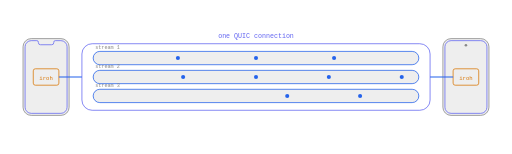
t = 0.00 s
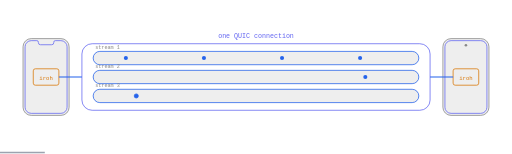
t = 1.75 s
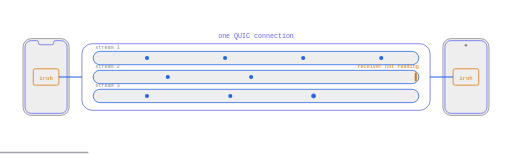
t = 3.45 s
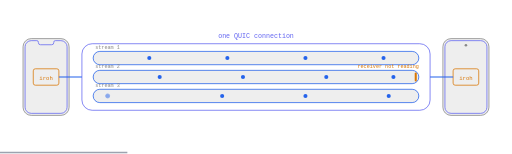
t = 4.98 s
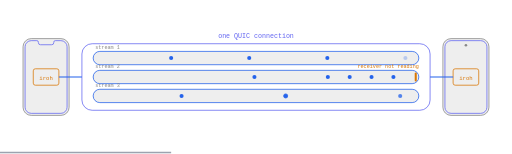
t = 6.69 s
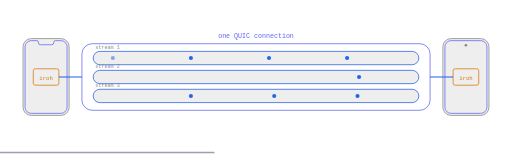
t = 8.38 s

The animated SVG that drew these frames (rendered in a browser with its animation timeline set to each time). Animation: 31 SMIL elements (animate=18,animateMotion=13); frames cover the first 8.38 s, repeats indefinitely.

<svg viewBox="0 0 1000 300" xmlns="http://www.w3.org/2000/svg">
  <style>/* transparent-canvas */ :root { background-color: transparent; color-scheme: light dark; }</style>
  <!-- 20s loop (SMIL):
       stream 1: smooth dot flow throughout (3s per crossing)
       stream 2: flows, receiver stops reading at 2.6s (amber plug),
                 dots queue at the receiving end, reads again at 7.4s,
                 queue drains, smooth flow for the rest of the loop
       stream 3: flows smoothly, a packet reaches the receiving end and turns
                 hollow (lost) at 11.4s, followers queue behind the
                 hole, retransmit fills it at 15.0s, drain, flow -->

  <!-- ========== connection (bubble + 3 streams) ========== -->
  <rect x="160" y="85" width="680" height="130" rx="20" fill="none" stroke="#6366f1" stroke-width="1.5"/>
  <text x="500.0" y="73" text-anchor="middle" font-family="'Space Mono', monospace" font-size="13" fill="#6366f1">one QUIC connection</text>
  <path id="pipe1" d="M 195 113 L 805 113" fill="none" stroke="none"/>
  <rect x="182" y="100.0" width="636" height="26" rx="13.0" fill="#eee" stroke="#2563eb" stroke-width="1.5"/>
  <text x="186" y="96" text-anchor="start" font-family="'Space Mono', monospace" font-size="10" fill="#888">stream 1</text>
  <path id="pipe2" d="M 195 150 L 805 150" fill="none" stroke="none"/>
  <rect x="182" y="137.0" width="636" height="26" rx="13.0" fill="#eee" stroke="#2563eb" stroke-width="1.5"/>
  <text x="186" y="133" text-anchor="start" font-family="'Space Mono', monospace" font-size="10" fill="#888">stream 2</text>
  <path id="pipe3" d="M 195 187 L 805 187" fill="none" stroke="none"/>
  <rect x="182" y="174.0" width="636" height="26" rx="13.0" fill="#eee" stroke="#2563eb" stroke-width="1.5"/>
  <text x="186" y="170" text-anchor="start" font-family="'Space Mono', monospace" font-size="10" fill="#888">stream 3</text>
  <circle r="4" fill="#2563eb" opacity="0"><animateMotion dur="3s" begin="0.0s" repeatCount="indefinite"><mpath href="#pipe1"/></animateMotion><animate attributeName="opacity" dur="3s" begin="0.0s" repeatCount="indefinite" calcMode="linear" keyTimes="0;0.08;0.92;1" values="0;1;1;0"/></circle>
  <circle r="4" fill="#2563eb" opacity="0"><animateMotion dur="3s" begin="-0.75s" repeatCount="indefinite"><mpath href="#pipe1"/></animateMotion><animate attributeName="opacity" dur="3s" begin="-0.75s" repeatCount="indefinite" calcMode="linear" keyTimes="0;0.08;0.92;1" values="0;1;1;0"/></circle>
  <circle r="4" fill="#2563eb" opacity="0"><animateMotion dur="3s" begin="-1.5s" repeatCount="indefinite"><mpath href="#pipe1"/></animateMotion><animate attributeName="opacity" dur="3s" begin="-1.5s" repeatCount="indefinite" calcMode="linear" keyTimes="0;0.08;0.92;1" values="0;1;1;0"/></circle>
  <circle r="4" fill="#2563eb" opacity="0"><animateMotion dur="3s" begin="-2.25s" repeatCount="indefinite"><mpath href="#pipe1"/></animateMotion><animate attributeName="opacity" dur="3s" begin="-2.25s" repeatCount="indefinite" calcMode="linear" keyTimes="0;0.08;0.92;1" values="0;1;1;0"/></circle>
  <circle r="4" fill="#2563eb" opacity="0"><animateMotion dur="20s" repeatCount="indefinite" calcMode="linear" keyPoints="0;0;0.94;0.94;1;0;0;1;0;0;1;0;0;1;0;0" keyTimes="0;0.1;0.241;0.37;0.3875;0.3875;0.47;0.62;0.62;0.645;0.795;0.795;0.82;0.97;0.97;1"><mpath href="#pipe2"/></animateMotion><animate attributeName="opacity" dur="20s" repeatCount="indefinite" calcMode="linear" keyTimes="0;0.1;0.1075;0.38;0.3875;0.47;0.4775;0.6125;0.62;0.645;0.6525;0.7875;0.795;0.82;0.8275;0.9625;0.97;1" values="0;0;1;1;0;0;1;1;0;0;1;1;0;0;1;1;0;0"/></circle>
  <circle r="4" fill="#2563eb" opacity="0"><animateMotion dur="20s" repeatCount="indefinite" calcMode="linear" keyPoints="0.9667;1;0;0;0.87;0.87;1;0;0;1;0;0;1;0;0;0.9667" keyTimes="0;0.005;0.005;0.14;0.2705;0.38;0.3975;0.3975;0.505;0.655;0.655;0.68;0.83;0.83;0.855;1"><mpath href="#pipe2"/></animateMotion><animate attributeName="opacity" dur="20s" repeatCount="indefinite" calcMode="linear" keyTimes="0;0;0.005;0.14;0.1475;0.39;0.3975;0.505;0.5125;0.6475;0.655;0.68;0.6875;0.8225;0.83;0.855;0.8625;1" values="1;1;0;0;1;1;0;0;1;1;0;0;1;1;0;0;1;1"/></circle>
  <circle r="4" fill="#2563eb" opacity="0"><animateMotion dur="20s" repeatCount="indefinite" calcMode="linear" keyPoints="0.7333;1;0;0;0.8;0.8;1;0;0;1;0;0;1;0;0;0.7333" keyTimes="0;0.04;0.04;0.18;0.3;0.39;0.4075;0.4075;0.54;0.69;0.69;0.715;0.865;0.865;0.89;1"><mpath href="#pipe2"/></animateMotion><animate attributeName="opacity" dur="20s" repeatCount="indefinite" calcMode="linear" keyTimes="0;0.0325;0.04;0.18;0.1875;0.4;0.4075;0.54;0.5475;0.6825;0.69;0.715;0.7225;0.8575;0.865;0.89;0.8975;1" values="1;1;0;0;1;1;0;0;1;1;0;0;1;1;0;0;1;1"/></circle>
  <circle r="4" fill="#2563eb" opacity="0"><animateMotion dur="20s" repeatCount="indefinite" calcMode="linear" keyPoints="0.5;1;0;0;0.73;0.73;1;0;0;1;0;0;1;0;0;0.5" keyTimes="0;0.075;0.075;0.22;0.3295;0.4;0.4175;0.4175;0.575;0.725;0.725;0.75;0.9;0.9;0.925;1"><mpath href="#pipe2"/></animateMotion><animate attributeName="opacity" dur="20s" repeatCount="indefinite" calcMode="linear" keyTimes="0;0.0675;0.075;0.22;0.2275;0.41;0.4175;0.575;0.5825;0.7175;0.725;0.75;0.7575;0.8925;0.9;0.925;0.9325;1" values="1;1;0;0;1;1;0;0;1;1;0;0;1;1;0;0;1;1"/></circle>
  <circle r="4" fill="#2563eb" opacity="0"><animateMotion dur="20s" repeatCount="indefinite" calcMode="linear" keyPoints="0.2667;1;0;0;0.66;0.66;1;0;0;1;0;0;1;0;0;0.2667" keyTimes="0;0.11;0.11;0.26;0.359;0.41;0.4275;0.4275;0.61;0.76;0.76;0.785;0.935;0.935;0.96;1"><mpath href="#pipe2"/></animateMotion><animate attributeName="opacity" dur="20s" repeatCount="indefinite" calcMode="linear" keyTimes="0;0.1025;0.11;0.26;0.2675;0.42;0.4275;0.61;0.6175;0.7525;0.76;0.785;0.7925;0.9275;0.935;0.96;0.9675;1" values="1;1;0;0;1;1;0;0;1;1;0;0;1;1;0;0;1;1"/></circle>
  <rect x="810" y="141" width="4" height="18" rx="2" fill="#d97706" opacity="0"><animate attributeName="opacity" dur="20s" repeatCount="indefinite" calcMode="linear" keyTimes="0;0.13;0.145;0.37;0.385;1" values="0;0;1;1;0;0"/></rect>
  <text x="818" y="133" text-anchor="end" font-family="'Space Mono', monospace" font-size="10" fill="#d97706" opacity="0">receiver not reading<animate attributeName="opacity" dur="20s" repeatCount="indefinite" calcMode="linear" keyTimes="0;0.13;0.145;0.37;0.385;1" values="0;0;1;1;0;0"/></text>
  <circle r="4" fill="#2563eb" opacity="0" stroke="#2563eb" stroke-width="1.5"><animateMotion dur="20s" repeatCount="indefinite" calcMode="linear" keyPoints="0;0;1;0;0;1;0;0;0.94;0.94;1;0;0;1;0;0" keyTimes="0;0.07;0.22;0.22;0.245;0.395;0.395;0.43;0.571;0.765;0.7825;0.7825;0.83;0.98;0.98;1"><mpath href="#pipe3"/></animateMotion><animate attributeName="opacity" dur="20s" repeatCount="indefinite" calcMode="linear" keyTimes="0;0.07;0.0775;0.2125;0.22;0.245;0.2525;0.3875;0.395;0.43;0.4375;0.775;0.7825;0.83;0.8375;0.9725;0.98;1" values="0;0;1;1;0;0;1;1;0;0;1;1;0;0;1;1;0;0"/><animate attributeName="fill-opacity" dur="20s" repeatCount="indefinite" calcMode="linear" keyTimes="0;0.571;0.5835;0.75;0.7625;1" values="1;1;0;0;1;1"/></circle>
  <circle r="4" fill="#2563eb" opacity="0"><animateMotion dur="20s" repeatCount="indefinite" calcMode="linear" keyPoints="0;0;1;0;0;1;0;0;0.87;0.87;1;0;0;1;0;0" keyTimes="0;0.11;0.26;0.26;0.295;0.445;0.445;0.47;0.6005;0.775;0.7925;0.7925;0.84;0.99;0.99;1"><mpath href="#pipe3"/></animateMotion><animate attributeName="opacity" dur="20s" repeatCount="indefinite" calcMode="linear" keyTimes="0;0.11;0.1175;0.2525;0.26;0.295;0.3025;0.4375;0.445;0.47;0.4775;0.785;0.7925;0.84;0.8475;0.9825;0.99;1" values="0;0;1;1;0;0;1;1;0;0;1;1;0;0;1;1;0;0"/></circle>
  <circle r="4" fill="#2563eb" opacity="0"><animateMotion dur="20s" repeatCount="indefinite" calcMode="linear" keyPoints="0.8333;1;0;0;1;0;0;1;0;0;0.8;0.8;1;0;0;0.8333" keyTimes="0;0.025;0.025;0.15;0.3;0.3;0.335;0.485;0.485;0.51;0.63;0.785;0.8025;0.8025;0.875;1"><mpath href="#pipe3"/></animateMotion><animate attributeName="opacity" dur="20s" repeatCount="indefinite" calcMode="linear" keyTimes="0;0.0175;0.025;0.15;0.1575;0.2925;0.3;0.335;0.3425;0.4775;0.485;0.51;0.5175;0.795;0.8025;0.875;0.8825;1" values="1;1;0;0;1;1;0;0;1;1;0;0;1;1;0;0;1;1"/></circle>
  <circle r="4" fill="#2563eb" opacity="0"><animateMotion dur="20s" repeatCount="indefinite" calcMode="linear" keyPoints="0.6;1;0;0;1;0;0;1;0;0;0.73;0.73;1;0;0;0.6" keyTimes="0;0.06;0.06;0.19;0.34;0.34;0.375;0.525;0.525;0.55;0.6595;0.795;0.8125;0.8125;0.91;1"><mpath href="#pipe3"/></animateMotion><animate attributeName="opacity" dur="20s" repeatCount="indefinite" calcMode="linear" keyTimes="0;0.0525;0.06;0.19;0.1975;0.3325;0.34;0.375;0.3825;0.5175;0.525;0.55;0.5575;0.805;0.8125;0.91;0.9175;1" values="1;1;0;0;1;1;0;0;1;1;0;0;1;1;0;0;1;1"/></circle>
  <text x="768" y="170" text-anchor="middle" font-family="'Space Mono', monospace" font-size="10" fill="#d97706" opacity="0">packet lost<animate attributeName="opacity" dur="20s" repeatCount="indefinite" calcMode="linear" keyTimes="0;0.571;0.586;0.75;0.765;1" values="0;0;1;1;0;0"/></text>

  <!-- ========== left device ========== -->
  <rect x="45" y="75" width="90" height="150" rx="16" fill="#eee" stroke="#888" stroke-width="1.5"/>
  <path d="M 61 79
           L 72.0 79
           Q 75.0 79 75.0 82
           L 75.0 83
           Q 75.0 87 79.0 87
           L 101.0 87
           Q 105.0 87 105.0 83
           L 105.0 82
           Q 105.0 79 108.0 79
           L 119 79
           A 12 12 0 0 1 131 91
           L 131 209
           A 12 12 0 0 1 119 221
           L 61 221
           A 12 12 0 0 1 49 209
           L 49 91
           A 12 12 0 0 1 61 79 Z"
        fill="#eee" stroke="#6366f1" stroke-width="1.5"/>
  <rect x="65.0" y="134.0" width="50" height="32" rx="4" fill="#eee" stroke="#d97706" stroke-width="1.5"/>
  <text x="90.0" y="155.0" text-anchor="middle" font-family="'Space Mono', monospace" font-size="11" fill="#d97706">iroh</text>

  <!-- ========== right device ========== -->
  <rect x="865" y="75" width="90" height="150" rx="16" fill="#eee" stroke="#888" stroke-width="1.5"/>
  <rect x="869" y="79" width="82" height="142" rx="12" fill="#eee" stroke="#6366f1" stroke-width="1.5"/>
  <circle cx="910.0" cy="88" r="2.5" fill="#888"/>
  <rect x="885.0" y="134.0" width="50" height="32" rx="4" fill="#eee" stroke="#d97706" stroke-width="1.5"/>
  <text x="910.0" y="155.0" text-anchor="middle" font-family="'Space Mono', monospace" font-size="11" fill="#d97706">iroh</text>

  <!-- ========== connection lines (on top of the phone bodies) ========== -->
  <line x1="115" y1="150" x2="160" y2="150" stroke="#2563eb" stroke-width="2"/>
  <line x1="840" y1="150" x2="885" y2="150" stroke="#2563eb" stroke-width="2"/>

  <!-- Timer bar (position in loop) -->
  <rect x="0" y="296" width="0" height="3" fill="#9ca3af">
    <animate attributeName="width" from="0" to="1000" dur="20s" repeatCount="indefinite"/>
  </rect>
</svg>
